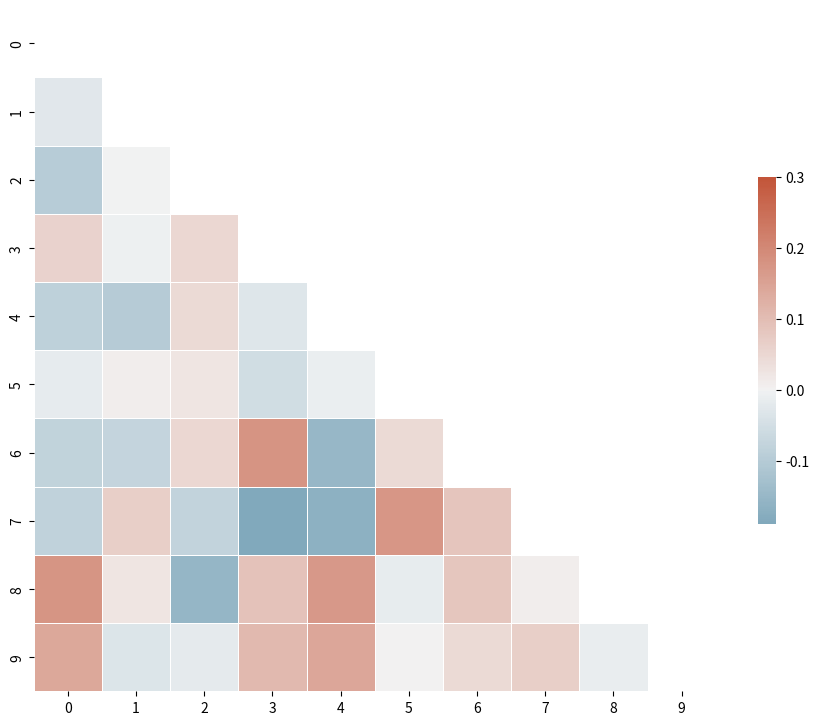

Reproduce this figure in Python.
import numpy as np
import seaborn as sns
import matplotlib.pyplot as plt

# Assuming vectors_array is your data
vectors_array = np.random.rand(100,10)

# Compute the correlation matrix
corr = np.corrcoef(vectors_array, rowvar=False)

# Generate a mask for the upper triangle
mask = np.triu(np.ones_like(corr, dtype=bool))

# Set up the matplotlib figure
f, ax = plt.subplots(figsize=(11, 9))

# Generate a custom diverging colormap
cmap = sns.diverging_palette(230, 20, as_cmap=True)

# Draw the heatmap with the mask and correct aspect ratio
sns.heatmap(corr, mask=mask, cmap=cmap, vmax=.3, center=0,
            square=True, linewidths=.5, cbar_kws={"shrink": .5})